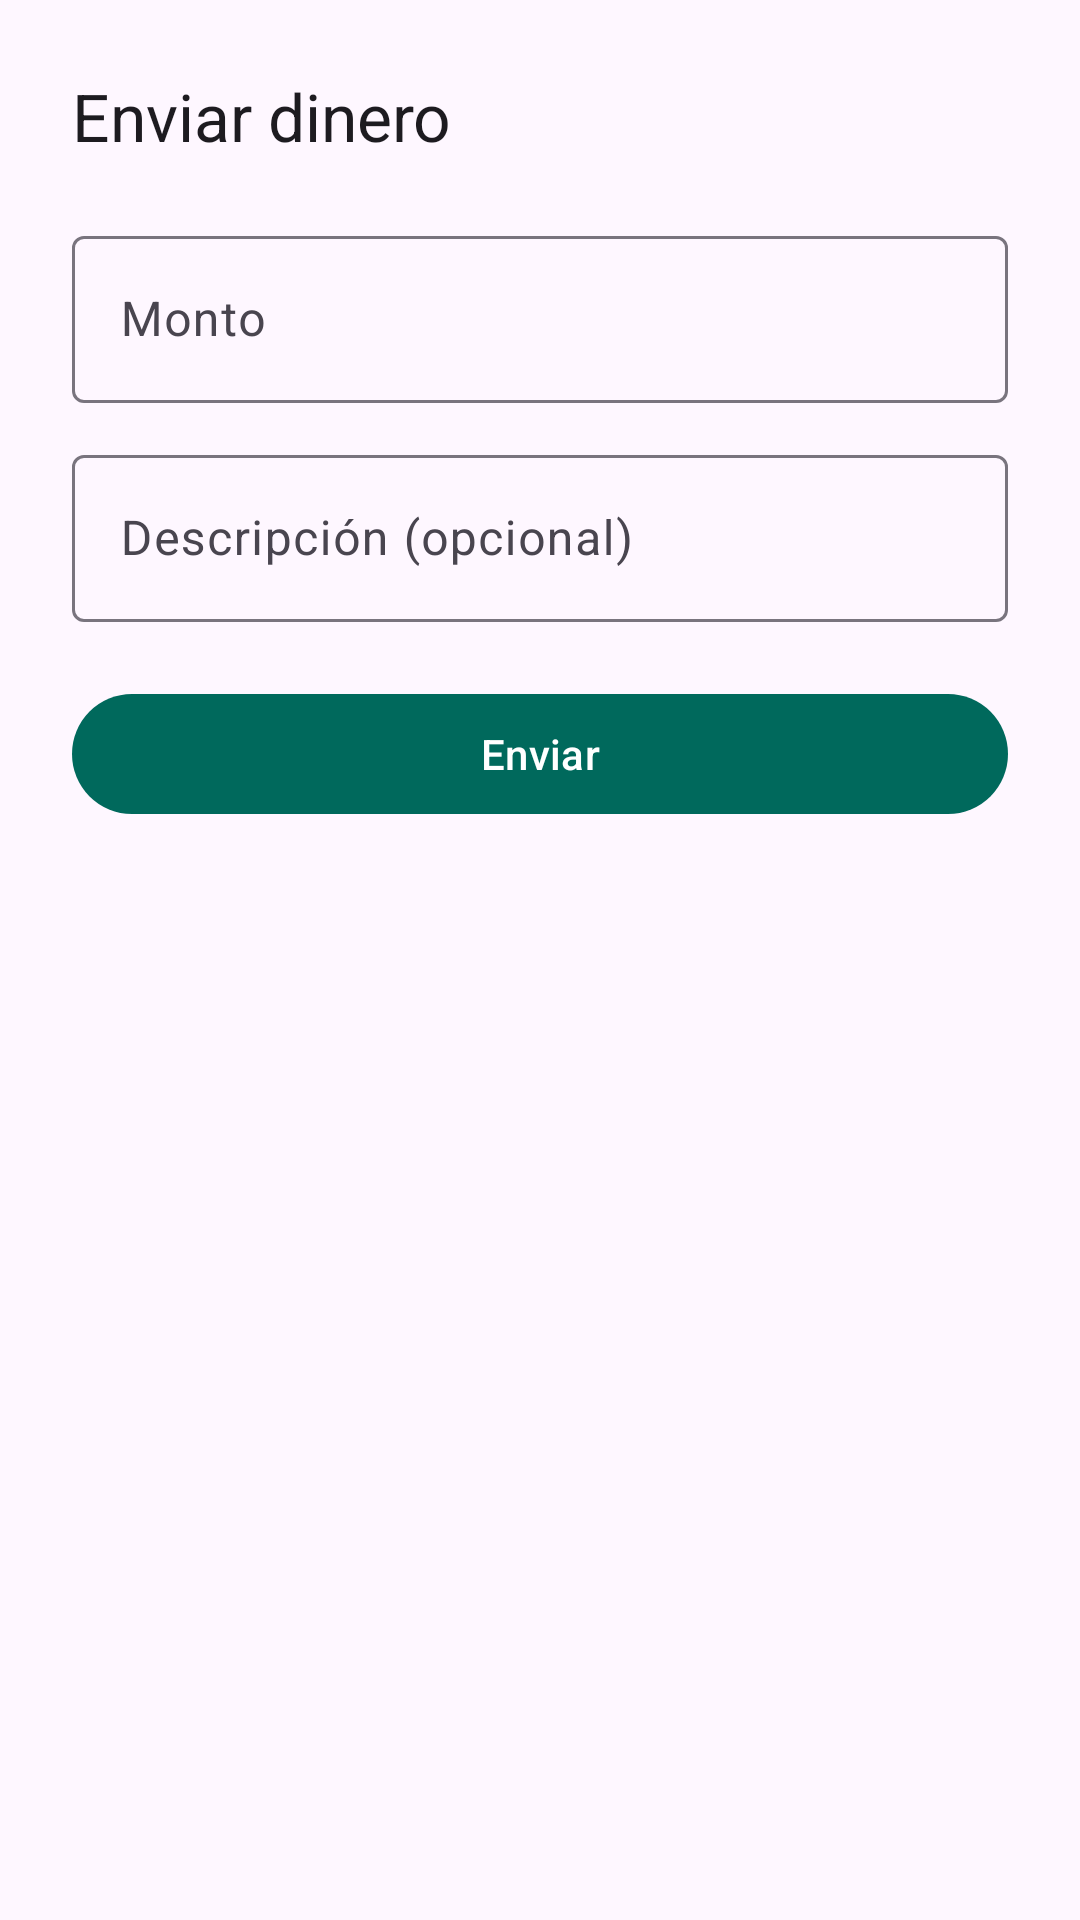

This screen was rendered from an Android layout file. Write that file and the resources it references.
<!-- AndroidManifest.xml: application theme Theme.AlkeWallet -->
<!-- res/layout/fragment_send.xml -->
<?xml version="1.0" encoding="utf-8"?>
<ScrollView xmlns:android="http://schemas.android.com/apk/res/android"
    xmlns:app="http://schemas.android.com/apk/res-auto"
    android:layout_width="match_parent"
    android:layout_height="match_parent">

    <LinearLayout
        android:layout_width="match_parent"
        android:layout_height="wrap_content"
        android:orientation="vertical"
        android:padding="24dp">

        <TextView
            android:layout_width="wrap_content"
            android:layout_height="wrap_content"
            android:layout_marginBottom="20dp"
            android:text="@string/send_title"
            android:textAppearance="?attr/textAppearanceTitleLarge" />

        <com.google.android.material.textfield.TextInputLayout
            android:id="@+id/til_amount"
            style="@style/Widget.Material3.TextInputLayout.OutlinedBox"
            android:layout_width="match_parent"
            android:layout_height="wrap_content"
            android:hint="@string/amount"
            app:prefixText="$">

            <com.google.android.material.textfield.TextInputEditText
                android:id="@+id/et_amount"
                android:layout_width="match_parent"
                android:layout_height="wrap_content"
                android:imeOptions="actionNext"
                android:inputType="numberDecimal"
                android:maxLines="1" />
        </com.google.android.material.textfield.TextInputLayout>

        <com.google.android.material.textfield.TextInputLayout
            android:id="@+id/til_description"
            style="@style/Widget.Material3.TextInputLayout.OutlinedBox"
            android:layout_width="match_parent"
            android:layout_height="wrap_content"
            android:layout_marginTop="12dp"
            android:hint="@string/description_optional">

            <com.google.android.material.textfield.TextInputEditText
                android:id="@+id/et_description"
                android:layout_width="match_parent"
                android:layout_height="wrap_content"
                android:imeOptions="actionDone"
                android:inputType="textCapSentences"
                android:maxLines="2" />
        </com.google.android.material.textfield.TextInputLayout>

        <com.google.android.material.button.MaterialButton
            android:id="@+id/btn_send"
            android:layout_width="match_parent"
            android:layout_height="wrap_content"
            android:layout_marginTop="20dp"
            android:text="@string/send_button" />

        <ProgressBar
            android:id="@+id/progress"
            style="?android:attr/progressBarStyle"
            android:layout_width="wrap_content"
            android:layout_height="wrap_content"
            android:layout_gravity="center_horizontal"
            android:layout_marginTop="12dp"
            android:visibility="gone" />
    </LinearLayout>
</ScrollView>
<!-- resources referenced by this layout -->
<resources>
  <string name="amount">Monto</string>
  <string name="description_optional">Descripción (opcional)</string>
  <string name="send_button">Enviar</string>
  <string name="send_title">Enviar dinero</string>
  <style name="Theme.AlkeWallet" parent="Theme.Material3.DayNight.NoActionBar">
          <item name="colorPrimary">@color/primary</item>
          <item name="colorOnPrimary">@color/white</item>
      </style>
  <color name="primary">#00695C</color>
  <color name="white">#FFFFFFFF</color>
</resources>
